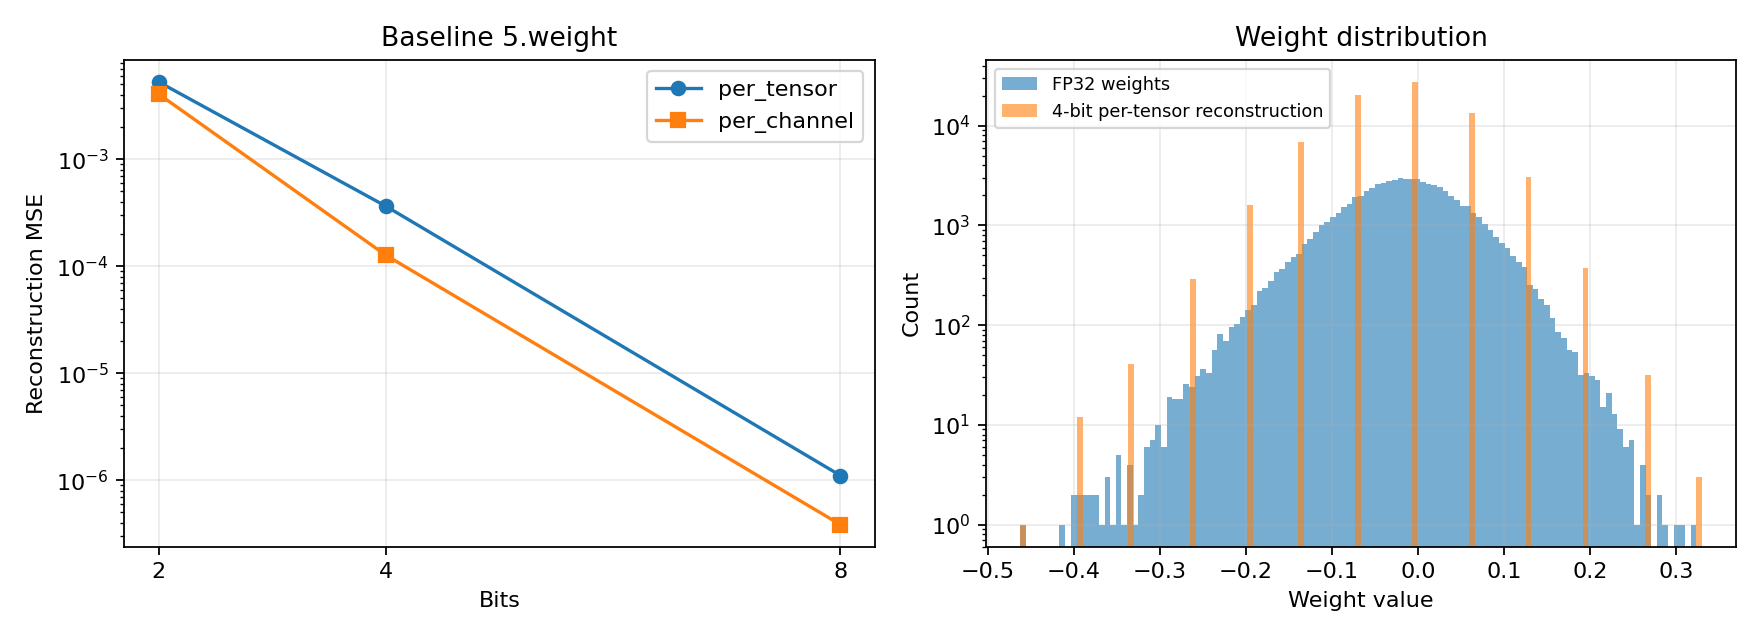

Source data for this figure (header and first rows):
tensor, shape, bits, granularity, levels_available, levels_used, zero_point, scale_min, scale_max, mse, max_abs_error, sqnr_db, fraction_mapped_to_zero, int_storage_bits
5.weight, 128x64x3x3, 8, per_tensor, 255, 185, 0, 0.003643, 0.003643, 1.1058522204621113e-06, 0.001821, 36.93, 0.0215, 589824
5.weight, 128x64x3x3, 8, per_channel, 255, 251, 0, 0.0005461, 0.003643, 3.843582589979633e-07, 0.001821, 41.52, 0.01183, 589824
5.weight, 128x64x3x3, 4, per_tensor, 15, 13, 0, 0.06609, 0.06609, 0.0003641, 0.03304, 11.76, 0.3736, 294912
5.weight, 128x64x3x3, 4, per_channel, 15, 15, 0, 0.009907, 0.06609, 0.0001268, 0.03302, 16.34, 0.2115, 294912
5.weight, 128x64x3x3, 2, per_tensor, 3, 3, 0, 0.4626, 0.4626, 0.005285, 0.2313, 0.1389, 0.9949, 147456
5.weight, 128x64x3x3, 2, per_channel, 3, 3, 0, 0.06935, 0.4626, 0.004076, 0.2312, 1.268, 0.9171, 147456
